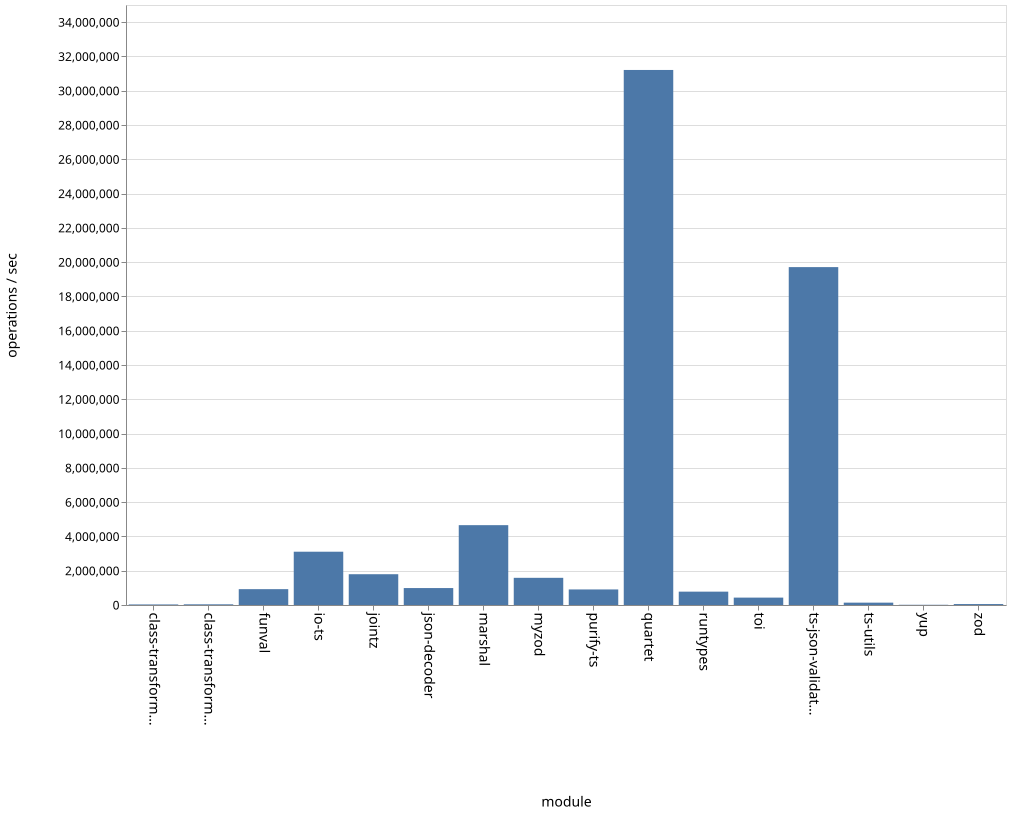

Data behind this chart, as committed beside it:
name, ops
class-transformer-validator-async, 32166
class-transformer-validator-sync, 39586
funval, 924452
io-ts, 3108448
jointz, 1795926
json-decoder, 988319
marshal, 4657470
myzod, 1585404
purify-ts, 907501
quartet, 31210647
runtypes, 778696
toi, 431180
ts-json-validator, 19710235
ts-utils, 137182
yup, 12752
zod, 55180
